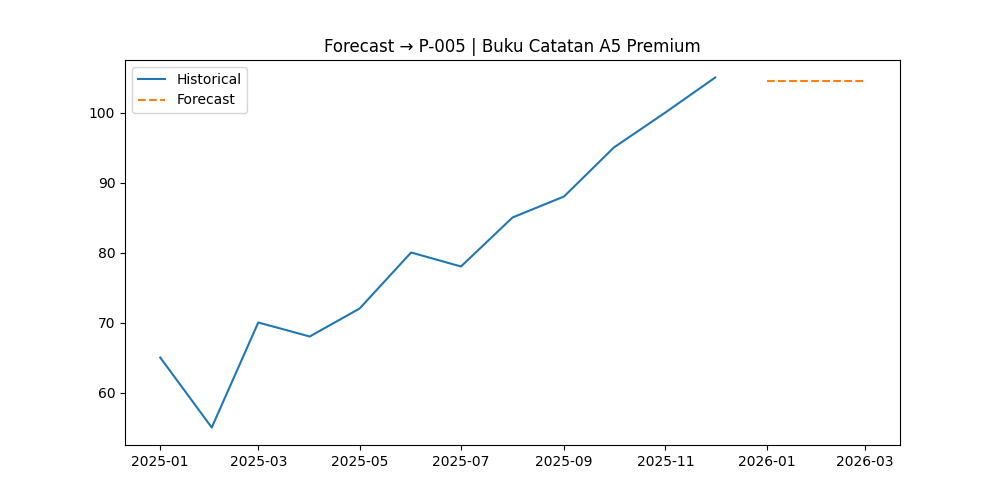

Data behind this chart, as committed beside it:
, Forecast
2026-01-01, 104.5
2026-02-01, 104.5
2026-03-01, 104.5
